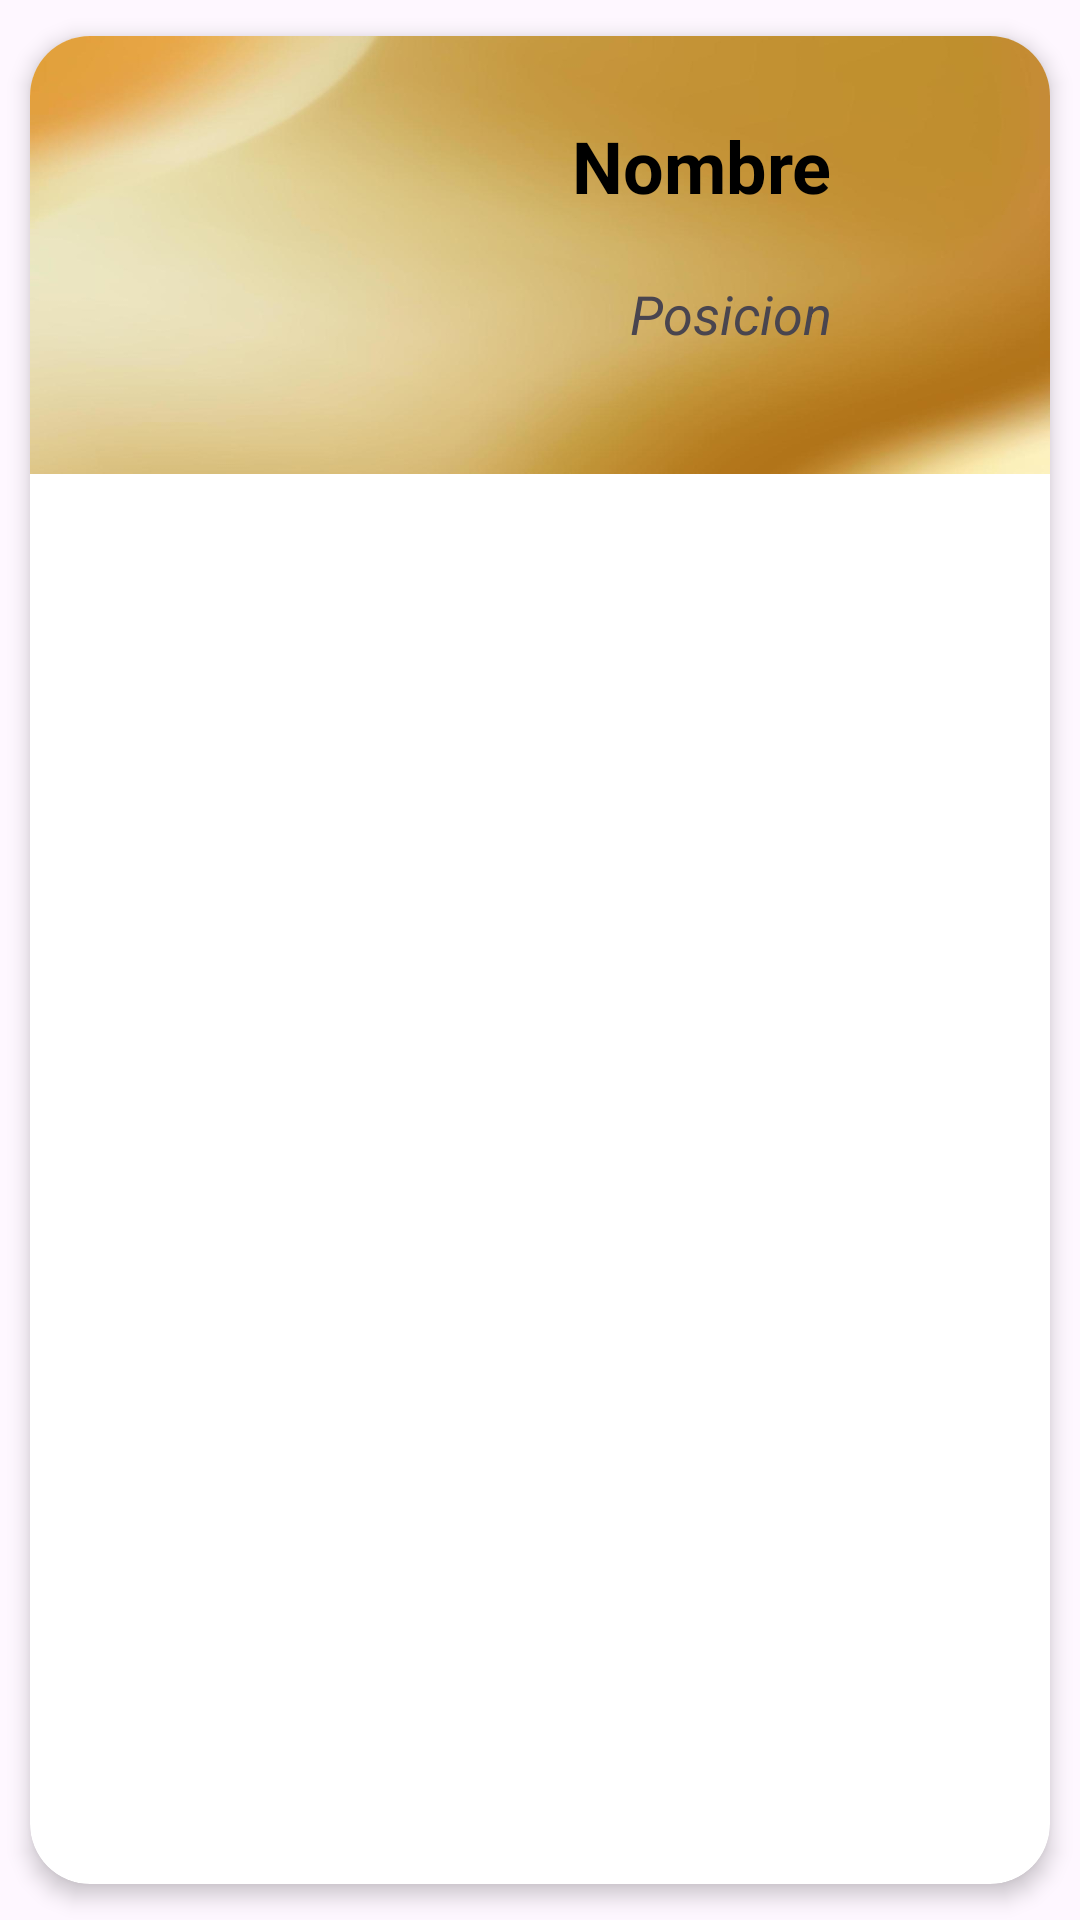

Write the Android layout XML for this screen, with the resource values it uses.
<!-- AndroidManifest.xml: application theme Theme.FootballManager_CVL -->
<!-- res/layout/list_convocados.xml -->
<?xml version="1.0" encoding="utf-8"?>
<androidx.cardview.widget.CardView xmlns:android="http://schemas.android.com/apk/res/android"
    xmlns:app="http://schemas.android.com/apk/res-auto"
    android:id="@+id/CardView"
    android:layout_width="match_parent"
    android:layout_height="wrap_content"
    android:animateLayoutChanges="true"
    app:cardCornerRadius="20dp"
    app:cardElevation="4dp"
    app:cardUseCompatPadding="true"
    >
    
    
    <LinearLayout
        android:layout_width="match_parent"
        android:layout_height="wrap_content"
        android:animateLayoutChanges="true"
        android:orientation="vertical"
        >
        
        <RelativeLayout
            android:id="@+id/relativePulsable"
            android:layout_width="match_parent"
            android:layout_height="146dp"
            android:background="@drawable/dorado"
            android:clickable="true"
            android:orientation="horizontal"
            android:padding="6dp">
            
            <ImageView
                android:id="@+id/imageCard"
                android:layout_width="117dp"
                android:layout_height="132dp"
                android:layout_alignParentStart="true"
                android:layout_alignParentLeft="true"
                android:layout_centerVertical="true"
                android:layout_gravity="center"
                android:clickable="true"
                android:paddingLeft="14dp"
                android:paddingRight="14dp"
                android:scaleType="centerCrop"
                app:srcCompat="@drawable/baseline_person_remove_black_24dp" />
            
            <LinearLayout
                android:id="@+id/linearLayout"
                android:layout_width="wrap_content"
                android:layout_height="wrap_content"
                android:layout_alignParentTop="true"
                android:layout_marginStart="4dp"
                android:layout_marginLeft="4dp"
                android:layout_marginTop="2dp"
                android:layout_toEndOf="@id/imageCard"
                android:layout_toRightOf="@id/imageCard"
                android:orientation="vertical">

                

                <TextView
                    android:id="@+id/textView3"
                    android:layout_width="match_parent"
                    android:layout_height="wrap_content" />

                <TextView
                    android:id="@+id/textNombre"
                    android:layout_width="140dp"
                    android:layout_height="wrap_content"
                    android:layout_marginBottom="2dp"
                    android:text="Nombre"
                    android:textAlignment="textEnd"
                    android:textColor="@color/black"
                    android:textSize="24sp"
                    android:textStyle="bold" />

                <TextView
                    android:id="@+id/textView2"
                    android:layout_width="match_parent"
                    android:layout_height="wrap_content" />

                <TextView
                    android:id="@+id/textPosicion"
                    android:textAlignment="textEnd"
                    android:layout_width="match_parent"
                    android:layout_height="wrap_content"
                    android:textStyle="italic"
                    android:text="Posicion"
                    android:textSize="18sp" />
            </LinearLayout>

            <TextView
                android:id="@+id/textoEspacio"
                android:layout_width="match_parent"
                android:layout_height="wrap_content"
                android:textSize="18sp" />
        </RelativeLayout>
    </LinearLayout>
</androidx.cardview.widget.CardView>
<!-- resources referenced by this layout -->
<resources>
  <!-- drawable dorado: jpg bitmap (drawable, 19784 bytes) -->
  <style name="Theme.FootballManager_CVL" parent="Base.Theme.FootballManager_CVL" />
  <style name="Base.Theme.FootballManager_CVL" parent="Theme.Material3.DayNight.NoActionBar">
          
          
          <item name="colorPrimary">#4CAF50</item> 
      </style>
  <!-- not gathered from this repository: default colours our renderer supplied (Android Studio template values) -->
  <color name="black">#FF000000</color>
</resources>
